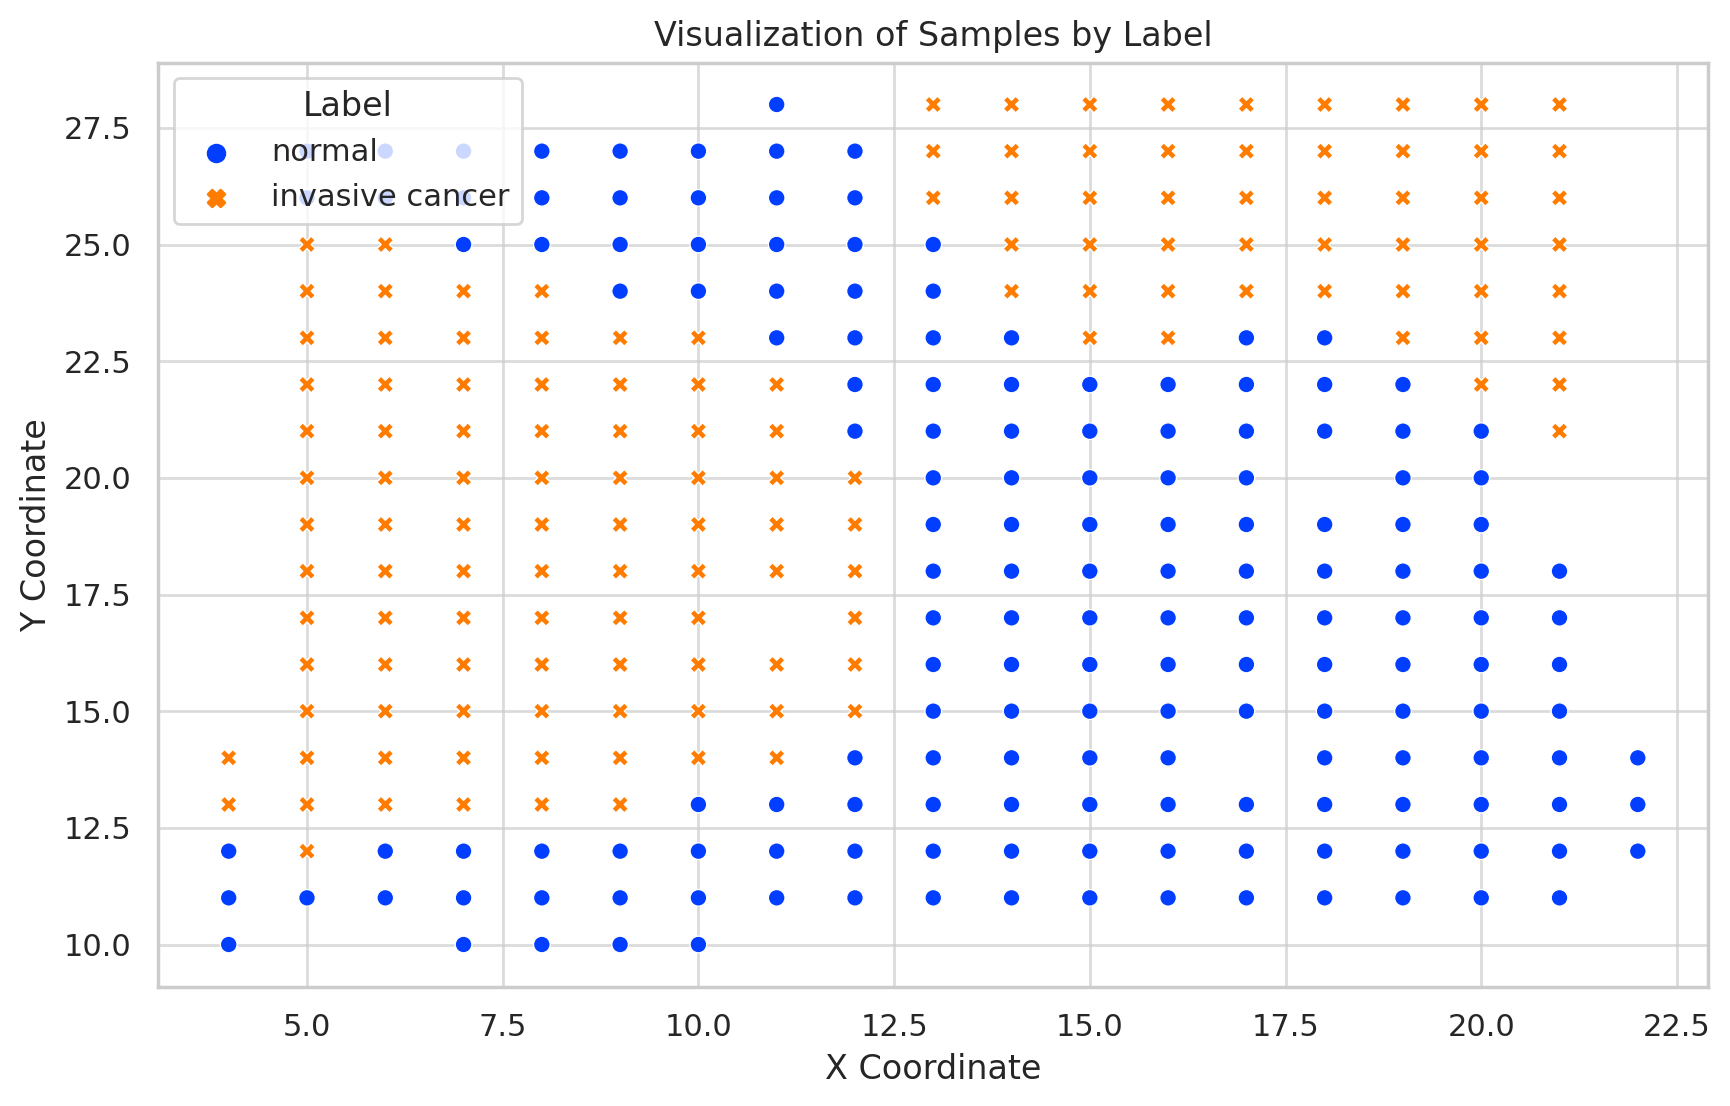

Data behind this chart, as committed beside it:
x, y, label, matching_label
9, 10, connective tissue, 9x10
10, 10, connective tissue, 10x10
7, 10, connective tissue, 7x10
8, 10, connective tissue, 8x10
4, 10, undetermined, 4x10
11, 11, connective tissue, 11x11
9, 11, connective tissue, 9x11
20, 11, undetermined, 20x11
21, 11, undetermined, 21x11
10, 11, connective tissue, 10x11
12, 11, immune infiltrate, 12x11
19, 11, undetermined, 19x11
16, 11, connective tissue, 16x11
18, 11, connective tissue, 18x11
4, 11, undetermined, 4x11
15, 11, connective tissue, 15x11
13, 11, immune infiltrate, 13x11
14, 11, connective tissue, 14x11
8, 11, connective tissue, 8x11
17, 11, connective tissue, 17x11
7, 11, connective tissue, 7x11
6, 11, connective tissue, 6x11
5, 11, connective tissue, 5x11
11, 12, connective tissue, 11x12
22, 12, undetermined, 22x12
9, 12, connective tissue, 9x12
20, 12, undetermined, 20x12
18, 12, connective tissue, 18x12
21, 12, undetermined, 21x12
10, 12, connective tissue, 10x12
15, 12, immune infiltrate, 15x12
6, 12, undetermined, 6x12
7, 12, connective tissue, 7x12
12, 12, immune infiltrate, 12x12
4, 12, undetermined, 4x12
8, 12, connective tissue, 8x12
14, 12, undetermined, 14x12
19, 12, undetermined, 19x12
13, 12, connective tissue, 13x12
5, 12, invasive cancer, 5x12
17, 12, connective tissue, 17x12
16, 12, immune infiltrate, 16x12
22, 13, undetermined, 22x13
20, 13, undetermined, 20x13
9, 13, invasive cancer, 9x13
11, 13, connective tissue, 11x13
18, 13, undetermined, 18x13
21, 13, undetermined, 21x13
8, 13, invasive cancer, 8x13
7, 13, invasive cancer, 7x13
10, 13, undetermined, 10x13
15, 13, immune infiltrate, 15x13
19, 13, undetermined, 19x13
12, 13, connective tissue, 12x13
5, 13, invasive cancer, 5x13
13, 13, connective tissue, 13x13
4, 13, invasive cancer, 4x13
14, 13, immune infiltrate, 14x13
16, 13, undetermined, 16x13
6, 13, invasive cancer, 6x13
... 246 more rows
